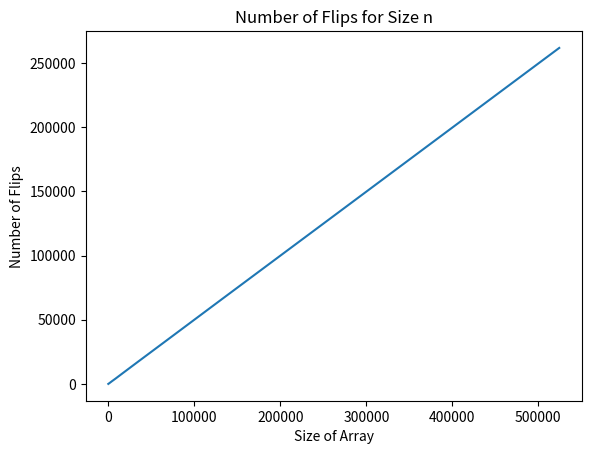

The matplotlib source for this figure:
import random
import sys
import matplotlib.pyplot as plt

def countFlips(n):
	arr = []
	for i in range(n):
		arr.append(i+1)
	
	# print(arr) Used for testing
	random.shuffle(arr)
	# print(arr) Used for testing 

	flips = 0
	for i in range(len(arr)):
		if(arr[i] > i+1):
			flips += 1

	return flips

def makePlot(n, numFlips):
	print("Hello")
	
	plt.show()

def main(argv):
	sizeArr = 2
	arrN = []
	arrFlip = []
	while(sizeArr < 2**20):
		flips = countFlips(sizeArr)
		arrN.append(sizeArr)
		arrFlip.append(flips)
		print("\nNumber of flips for size %d is: %d" % (sizeArr, flips))	
		sizeArr *= 2
	fig = plt.figure()
	ax = plt.axes()
	plt.plot(arrN, arrFlip)
	plt.title("Number of Flips for Size n")
	plt.xlabel("Size of Array")
	plt.ylabel("Number of Flips")
	plt.show()
	#We can see that it takes roughly n/2 flips for an array of size n



if __name__ == '__main__':
	main(sys.argv)
